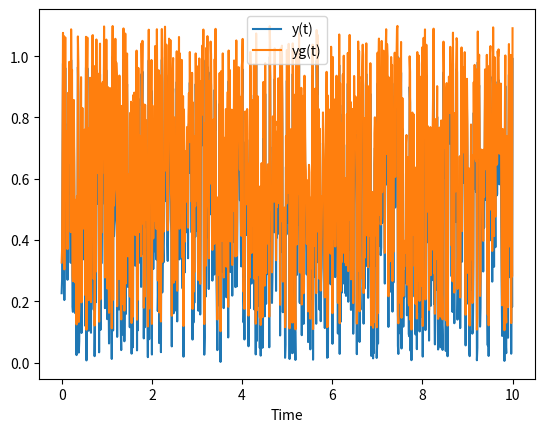

Write the Python code that produced this figure.
import numpy as np 
import matplotlib.pyplot as plt

#para importar latex 
#plt.rcParams['text.usetex']=True

def benchmark(yg,y): #definimos funcion 
    def mse(yg,y): #definimos subfuncion
        return np.mean((yg-y)**2)
    
    def rmse(yg,y): #otra subfuncioncita
        return np.sqrt(mse(yg,y))
        #return np.sqrt(np.mean((yg-y)**2)) //tenemos dos opciones para poner el RMSE
        
    def mae(yg,y): 
        return np.mean(np.abs(yg-y))
    
    def mape(yg,y): 
        e=y-yg #definimos nuestra restita 
        return 100*np.mean(np.abs(e/y)) #easier 
    
    def fit(yg,y):
        return 100*(1-np.linalg.norm(y-yg)/np.linalg.norm(y-np.mean(y)))
    
    #ahora definimos un diccionario
    results = {
        'MSE':mse(yg,y),
        'RMSE':rmse(yg,y),
        'MAE':mae(yg,y),
        'MAPE':mape(yg,y),
        'FIT':fit(yg,y)
    }
    
    return results 

#para verificar su funcionamiento, creamos un vector artificial 
t=np.linspace(0,10,1000)
y=np.random.rand(1000)
yg=y+0.1*np.ones(1000)

resultados=benchmark(yg,yg)
print(resultados)

#ahora ploteamos 
plt.figure()
plt.plot(t,y,label='y(t)')
plt.plot(t,yg,label='yg(t)')
plt.xlabel('Time')
plt.legend(loc='best')
plt.show()
